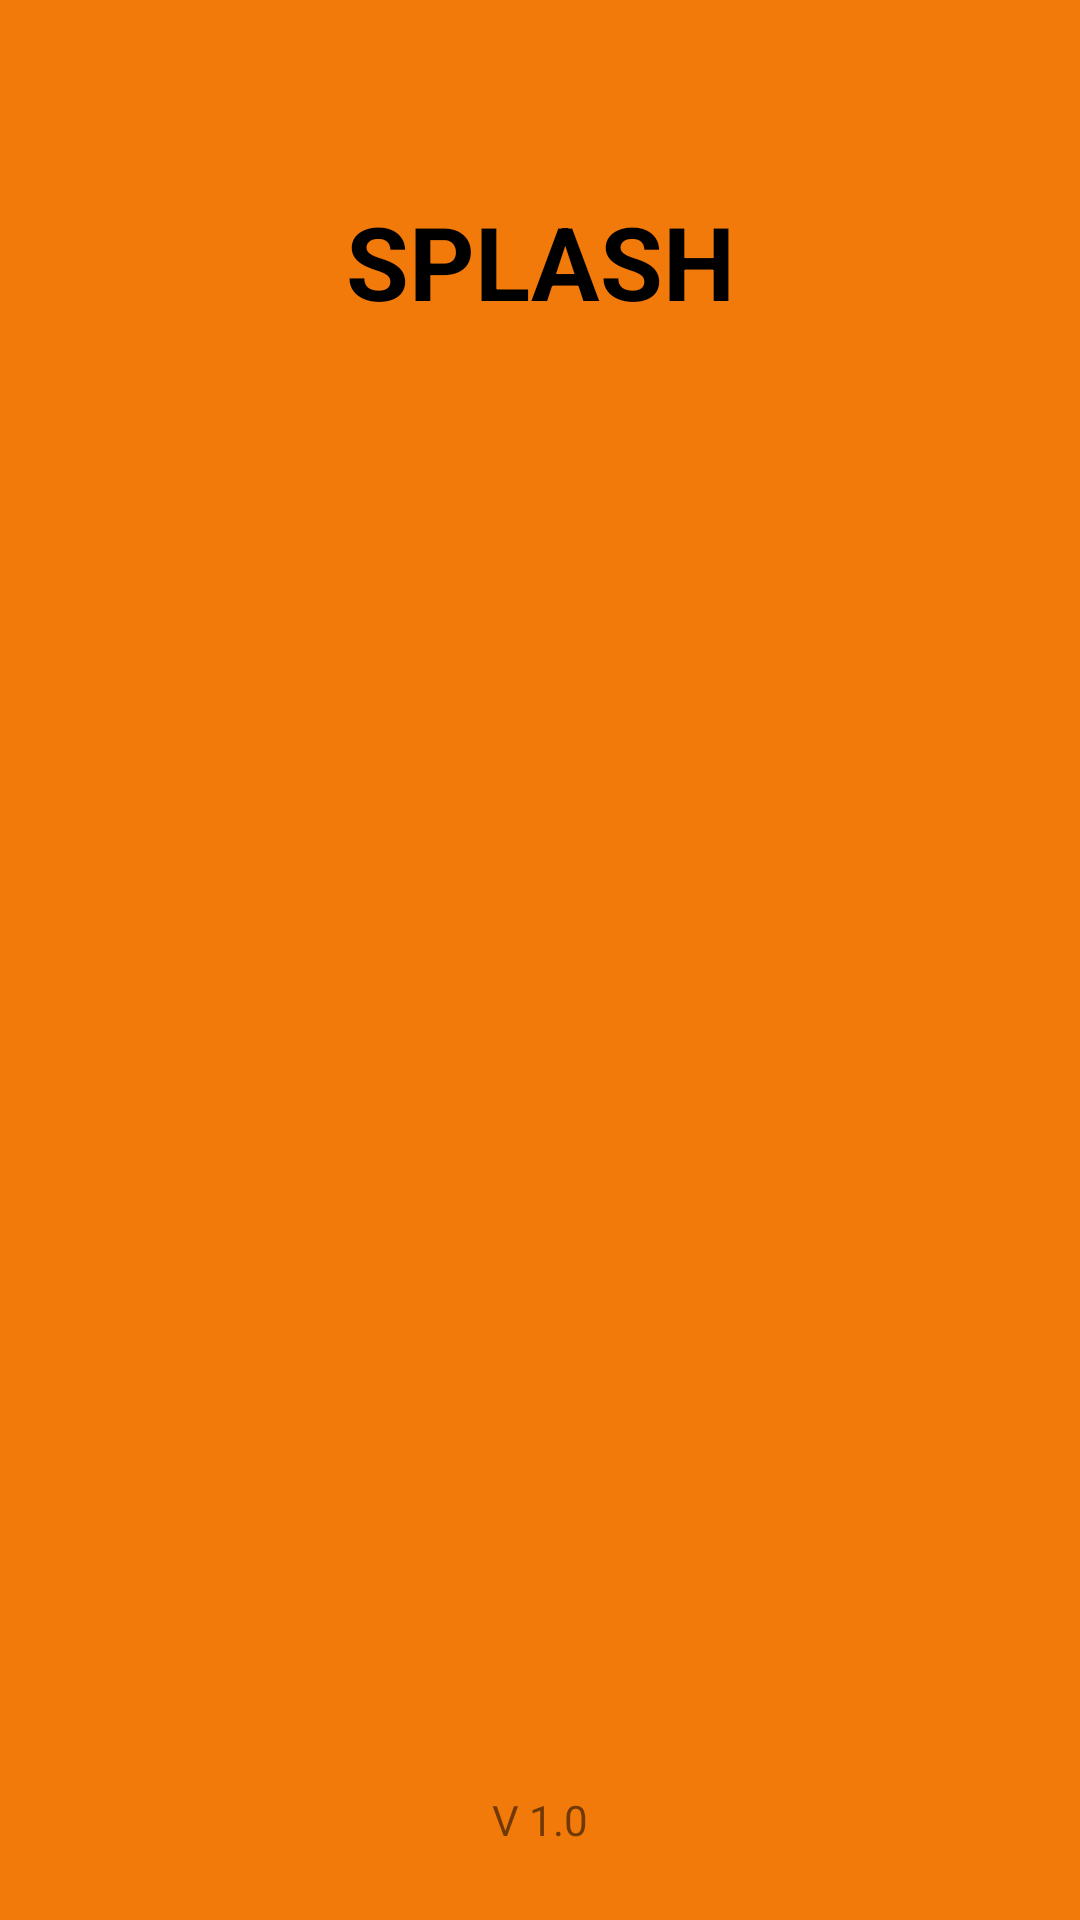

The Android layout XML behind this screen, and the referenced resources:
<!-- AndroidManifest.xml: application theme Theme.Aplicativo1 -->
<!-- res/layout/splash_main.xml -->
<?xml version="1.0" encoding="utf-8"?>
<androidx.constraintlayout.widget.ConstraintLayout xmlns:android="http://schemas.android.com/apk/res/android"
    xmlns:app="http://schemas.android.com/apk/res-auto"
    xmlns:tools="http://schemas.android.com/tools"
    android:layout_width="match_parent"
    android:layout_height="match_parent"
    android:background="?android:attr/colorFocusedHighlight"
    tools:context=".SplashActivity">

    <TextView
        android:id="@+id/textView"
        android:layout_width="wrap_content"
        android:layout_height="wrap_content"
        android:text="SPLASH"
        android:textColor="@color/black"
        android:textSize="34sp"
        android:textStyle="bold"
        app:layout_constraintBottom_toBottomOf="parent"
        app:layout_constraintEnd_toEndOf="parent"
        app:layout_constraintStart_toStartOf="parent"
        app:layout_constraintTop_toTopOf="parent"
        app:layout_constraintVertical_bias="0.108" />

    <ImageView
        android:id="@+id/imageView"
        android:layout_width="219dp"
        android:layout_height="194dp"
        android:src="@mipmap/ic_launcher_round"
        app:layout_constraintBottom_toBottomOf="parent"
        app:layout_constraintEnd_toEndOf="parent"
        app:layout_constraintStart_toStartOf="parent"
        app:layout_constraintTop_toTopOf="parent" />

    <TextView
        android:id="@+id/textView2"
        android:layout_width="wrap_content"
        android:layout_height="wrap_content"
        android:layout_marginBottom="24dp"
        android:text="V 1.0"
        app:layout_constraintBottom_toBottomOf="parent"
        app:layout_constraintEnd_toEndOf="parent"
        app:layout_constraintStart_toStartOf="parent" />
</androidx.constraintlayout.widget.ConstraintLayout>
<!-- resources referenced by this layout -->
<resources>
  <style name="Theme.Aplicativo1" parent="Theme.MaterialComponents.DayNight.DarkActionBar">
          
          <item name="colorPrimary">@color/purple_500</item>
          <item name="colorPrimaryVariant">@color/purple_700</item>
          <item name="colorOnPrimary">@color/white</item>
          
          <item name="colorSecondary">@color/teal_200</item>
          <item name="colorSecondaryVariant">@color/teal_700</item>
          <item name="colorOnSecondary">@color/black</item>
          
          <item name="android:statusBarColor" tools:targetApi="l">?attr/colorPrimaryVariant</item>
          
      </style>
  <!-- not gathered from this repository: default colours our renderer supplied (Android Studio template values) -->
  <color name="purple_500">#FF6200EE</color>
  <color name="purple_700">#FF3700B3</color>
  <color name="teal_200">#FF03DAC5</color>
  <color name="teal_700">#FF018786</color>
  <color name="black">#FF000000</color>
  <color name="white">#FFFFFFFF</color>
</resources>
